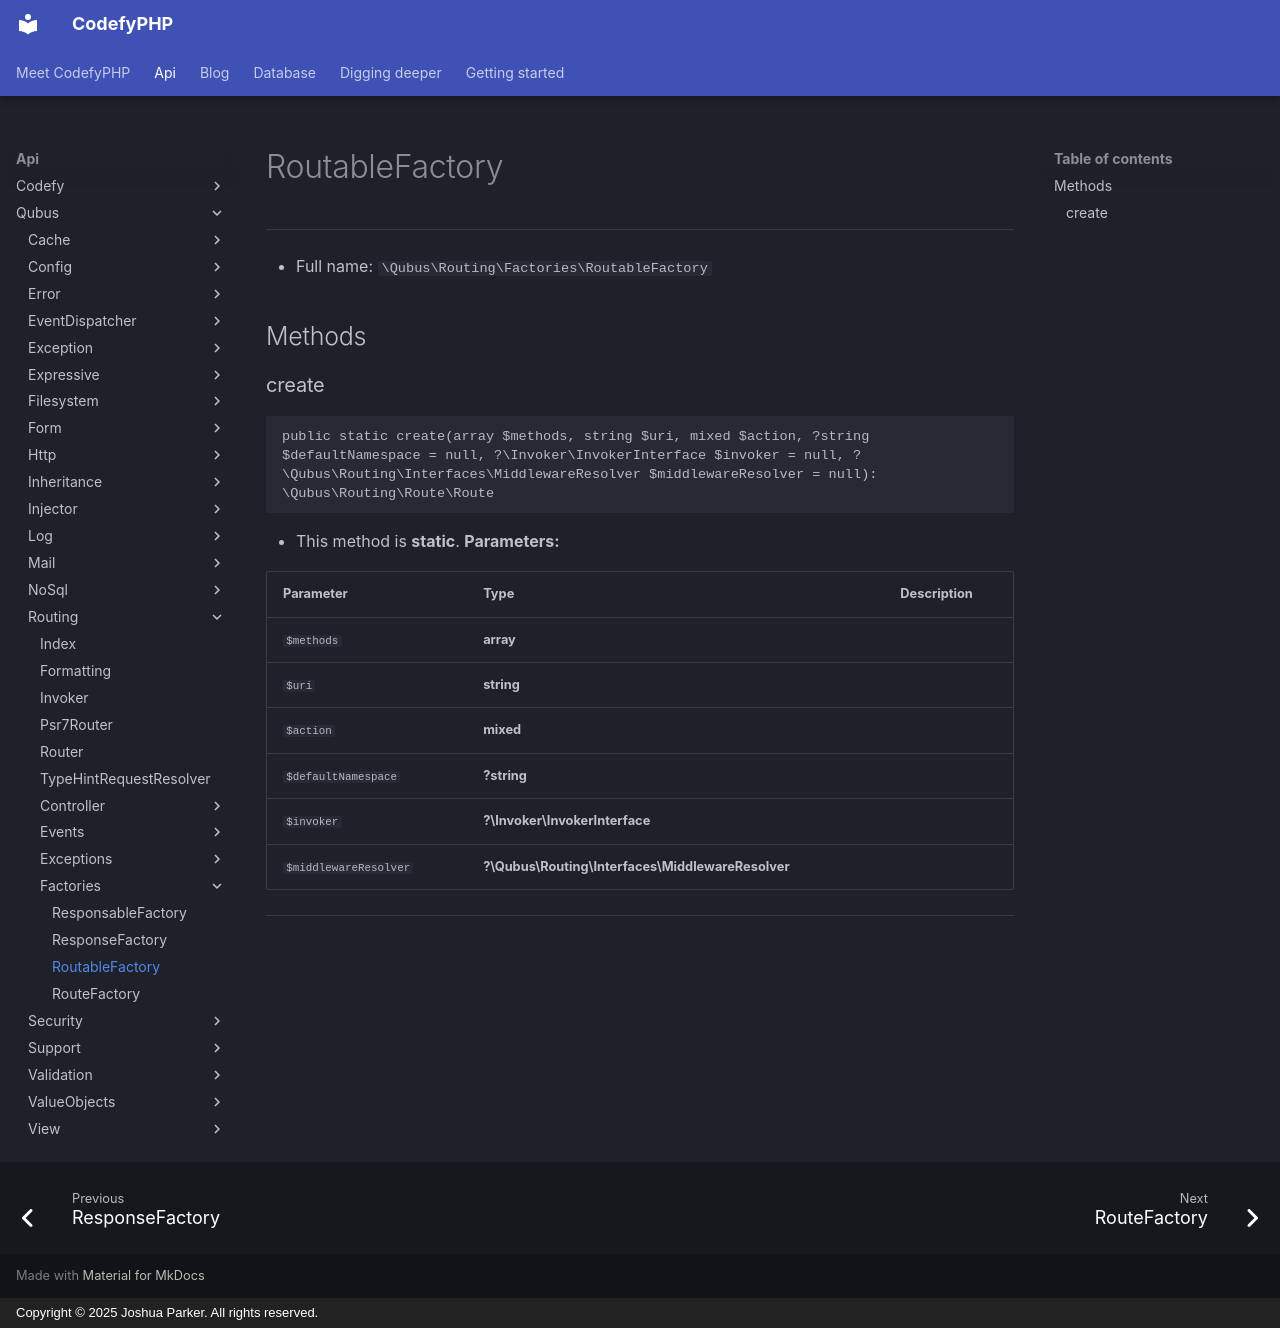

repository: codefyphp/docs · page: api/Qubus/Routing/Factories/RoutableFactory/index.html · generator: mkdocs · copyright: Copyright © 2025 Joshua Parker. All rights reserved.

# RoutableFactory

***

* Full name: `\Qubus\Routing\Factories\RoutableFactory`

## Methods

### create

```php
public static create(array $methods, string $uri, mixed $action, ?string $defaultNamespace = null, ?\Invoker\InvokerInterface $invoker = null, ?\Qubus\Routing\Interfaces\MiddlewareResolver $middlewareResolver = null): \Qubus\Routing\Route\Route
```

* This method is **static**.
**Parameters:**

| Parameter             | Type                                              | Description |
|-----------------------|---------------------------------------------------|-------------|
| `$methods`            | **array**                                         |             |
| `$uri`                | **string**                                        |             |
| `$action`             | **mixed**                                         |             |
| `$defaultNamespace`   | **?string**                                       |             |
| `$invoker`            | **?\Invoker\InvokerInterface**                    |             |
| `$middlewareResolver` | **?\Qubus\Routing\Interfaces\MiddlewareResolver** |             |

***
